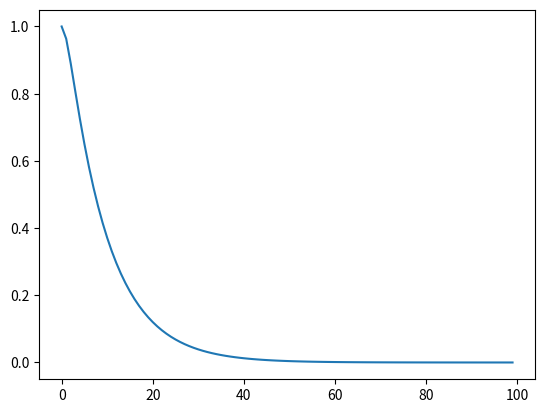

Reproduce this figure in Python.
import numpy as np
import matplotlib.pyplot as plt
from math import *

k = 0.1 # weak sqring const
m = 1
c = 1 #damping

omega = sqrt(k/m)
gamma = 0.5* c/m
q = sqrt(gamma**2 - omega**2)

# init condition
x0 = 1.0 # 1m pull from equil
v0 = 0.0 # 0m/s init velocity

t = np.arange(0,100,1)

#const
A_1 = 0.5 *((1+gamma/q)*x0 + v0/q)
A_2 = 0.5 *((1-gamma/q)*x0 - v0/q)

#final result
x_t = A_1 *np.exp(-(gamma - q)*t) + A_2 * np.exp(-(gamma + q)*t)

#plotting
#plt.grid(True)
plt.plot(t, x_t)
#plt.ylim(-1,2)
plt.show()
